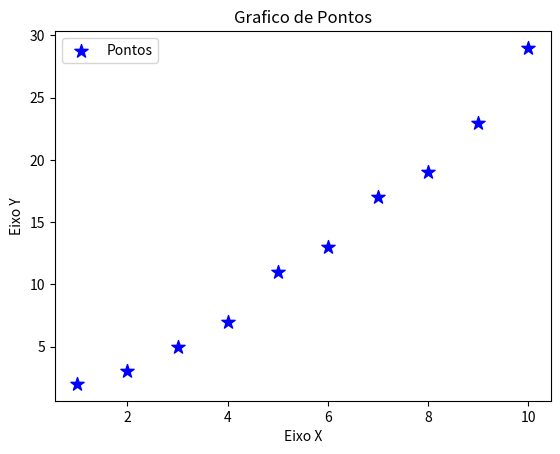

Here is the Python script that generated this plot:
import matplotlib.pyplot as plt

#definindo as variaveis
x = [1, 2, 3, 4, 5, 6, 7, 8, 9, 10]
y = [2, 3, 5, 7, 11, 13, 17, 19, 23, 29]

#criando um grafico de pontos
plt.scatter(x, y, label = "Pontos", color = "b", marker = "*", s = 100)
plt.legend()
plt.xlabel("Eixo X")
plt.ylabel("Eixo Y")
plt.title("Grafico de Pontos")
plt.show()
